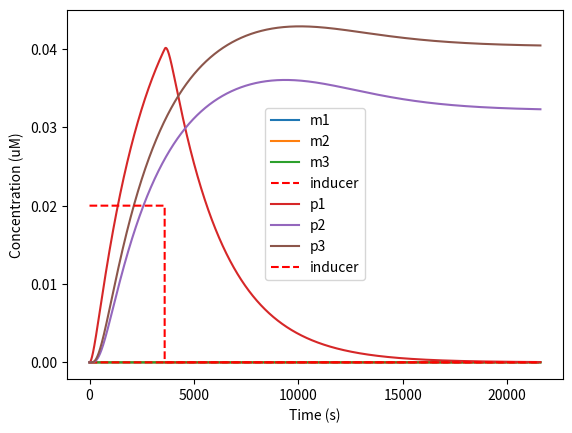

Source code (Python):
import numpy as np
from scipy.integrate import odeint
import matplotlib.pyplot as plt

# Parameters
rxt = 19.8  #uM
rlt = 123.96  #uM

mu = 0.000385  #s^-1

g = 7.07e-13  #uM

kappa_x = 0.0048  #uM
kappa_l = kappa_x

tau_x1 = 0.875  #s^-1
tau_x2 = 0.4375  #s^-1
tau_x3 = 1.75  #s^-1

tau_l1 = tau_x1
tau_l2 = tau_x2
tau_l3 = tau_x3

k_xel1 = 0.035  #s^-1
k_xel2 = 0.0175  #s^-1
k_xel3 = 0.07  #s^-1

k_xdeg1 = 5.5e-3  #s^-1
k_xdeg2 = 5.5e-3  #s^-1
k_xdeg3 = 5.5e-3  #s^-1

k_xdegex = k_xdeg1 + mu  #s^-1

k_lel1 = 0.03625  #s^-1
k_lel2 = 0.0181  #s^-1
k_lel3 = 0.0725  #s^-1

k_ldeg1 = 3.85e-6  #s^-1
k_ldeg2 = 3.85e-6  #s^-1
k_ldeg3 = 3.85e-6  #s^-1

k_ldegex = k_ldeg1 + mu  #s^-1

w_basal = 0.00001
w_i = 300

n1 = 1.5
n2 = 1.5
n3 = 1.5


def eqn(y, t, ind, broken):
    m1, m2, m3, p1, p2, p3 = y

    A = [
    [-k_xdegex, 0, 0, 0, 0, 0],
    [0, -k_xdeg2 - mu, 0, 0, 0, 0],
    [0, 0, -k_xdeg3 - mu, 0, 0, 0],
    [0, 0, 0, -k_ldegex, 0, 0],
    [0, 0, 0, 0, -k_ldeg2 - mu, 0],
    [0, 0, 0, 0, 0, -k_ldeg3 - mu]
    ]

    S = [
    [1, 0, 0, 0, 0, 0],
    [0, 1, 0, 0, 0, 0],
    [0, 0, 1, 0, 0, 0],
    [0, 0, 0, 1, 0, 0],
    [0, 0, 0, 0, 1, 0],
    [0, 0, 0, 0, 0, 1]
    ]

    rx1 = k_xel1 * rxt * g / (tau_x1*kappa_x + g*(tau_x1+1))
    rx2 = k_xel2 * rxt * g / (tau_x2*kappa_x + g*(tau_x2+1))
    rx3 = k_xel3 * rxt * g / (tau_x3*kappa_x + g*(tau_x3+1))

    rl1 = k_lel1 * rlt * m1 / (tau_l1*kappa_l + m1*(tau_l1+1))
    rl2 = k_lel2 * rlt * m2 / (tau_l2*kappa_l + m2*(tau_l2+1))
    rl3 = k_lel3 * rlt * m3 / (tau_l3*kappa_l + m3*(tau_l3+1))

    i_conc = ind  #uM
    f_i = i_conc**n1 / (kappa_x**n1 + i_conc**n1)

    w_12 = 1
    w_32 = 1.5
    w_13 = 2
    if broken:
        w_23 = 0
    else:
        w_23 = 3

    f_12 = p1**n2 / (kappa_x**n2 + p1**n2)
    f_32 = p3**n2 / (kappa_x**n2 + p3**n2)

    f_13 = p1**n3 / (kappa_x**n3 + p1**n3)
    f_23 = p2**n3 / (kappa_x**n3 + p2**n3)

    ux1 = (w_basal + w_i * f_i)/(1 + w_basal + w_i * f_i)
    ux2 = (w_basal + w_12 * f_12 + w_32 * f_32)/ (1 + w_basal + w_12 * f_12 + w_32 * f_32)
    ux3 = (w_basal + w_13 * f_13 + w_23 * f_23)/ (1 + w_basal + w_13 * f_13 + w_23 * f_23)

    r = [rx1*ux1, rx2*ux2, rx3*ux3, rl1, rl2, rl3]

    dxdt = np.matmul(A, y) + np.matmul(S, r)

    return dxdt


def solve_ode(broken=False):
    t_1 = np.linspace(0, 3600, 1000)
    y_on = [0, 0, 0, 0, 0, 0]
    if broken:
        sol1 = odeint(eqn, y_on, t_1, args=(10,True))
    else:
        sol1 = odeint(eqn, y_on, t_1, args=(10,False))

    t_2 = np.linspace(3600, 360*60, 6000)
    y_off = sol1[len(sol1)-1,:]
    if broken:
        sol2 = odeint(eqn, y_off, t_2, args=(0,True))
    else:
        sol2 = odeint(eqn, y_off, t_2, args=(0,False))

    return sol1, sol2


def plot_mRNA(sol1, sol2):
    t_1 = np.linspace(0, 3600, 1000)
    t_2 = np.linspace(3600, 360*60, 6000)
    t = np.concatenate((t_1, t_2), 0)

    m1 = np.concatenate((sol1[:,0], sol2[:,0]))
    m2 = np.concatenate((sol1[:,1], sol2[:,1]))
    m3 = np.concatenate((sol1[:,2], sol2[:,2]))

    ind_on = np.full(1000, m1[1000]/2)
    ind_off = np.zeros(6000)
    ind = np.concatenate((ind_on, ind_off), 0)

    plt.plot(t, m1, label="m1")
    plt.plot(t, m2, label="m2")
    plt.plot(t, m3, label="m3")
    plt.plot(t, ind, '--r', label="inducer")
    plt.xlabel("Time (s)")
    plt.ylabel("Concentration (uM)")
    plt.legend(loc="best")
    plt.show()


def plot_proteins(sol1, sol2):
    t_1 = np.linspace(0, 3600, 1000)
    t_2 = np.linspace(3600, 360*60, 6000)
    t = np.concatenate((t_1, t_2), 0)

    p1 = np.concatenate((sol1[:,3], sol2[:,3]))
    p2 = np.concatenate((sol1[:,4], sol2[:,4]))
    p3 = np.concatenate((sol1[:,5], sol2[:,5]))

    ind_on = np.full(1000, p1[1000]/2)
    ind_off = np.zeros(6000)
    ind = np.concatenate((ind_on, ind_off), 0)

    plt.plot(t, p1, label="p1")
    plt.plot(t, p2, label="p2")
    plt.plot(t, p3, label="p3")
    plt.plot(t, ind, 'r--', label="inducer")
    plt.xlabel("Time (s)")
    plt.ylabel("Concentration (uM)")
    plt.legend(loc="best")
    plt.show()


def solve_discretized(ind, tau=0.6, broken=False):
    A = np.array([
    [-k_xdegex, 0, 0, 0, 0, 0],
    [0, -k_xdeg2 - mu, 0, 0, 0, 0],
    [0, 0, -k_xdeg3 - mu, 0, 0, 0],
    [0, 0, 0, -k_ldegex, 0, 0],
    [0, 0, 0, 0, -k_ldeg2 - mu, 0],
    [0, 0, 0, 0, 0, -k_ldeg3 - mu]
    ])

    A_hat = np.exp(tau*A)

    A_inv = np.linalg.inv(A)

    S = [
    [1, 0, 0, 0, 0, 0],
    [0, 1, 0, 0, 0, 0],
    [0, 0, 1, 0, 0, 0],
    [0, 0, 0, 1, 0, 0],
    [0, 0, 0, 0, 1, 0],
    [0, 0, 0, 0, 0, 1]
    ]

    I = [
    [1, 0, 0, 0, 0, 0],
    [0, 1, 0, 0, 0, 0],
    [0, 0, 1, 0, 0, 0],
    [0, 0, 0, 1, 0, 0],
    [0, 0, 0, 0, 1, 0],
    [0, 0, 0, 0, 0, 1]
    ]

    i_conc = ind  #uM
    f_i = i_conc**n1 / (kappa_x**n1 + i_conc**n1)

    w_12 = 1200
    w_32 = 15000
    w_13 = 1300
    if broken:
        w_23 = 0
    else:
        w_23 = 10000

    S_hat = np.matmul(A_inv, np.matmul(A_hat-I, S))

    # r initial
    rx1 = k_xel1 * rxt * g / (tau_x1*kappa_x + g*(tau_x1+1))
    rx2 = k_xel2 * rxt * g / (tau_x2*kappa_x + g*(tau_x2+1))
    rx3 = k_xel3 * rxt * g / (tau_x3*kappa_x + g*(tau_x3+1))

    ux1 = (w_basal + w_i * f_i)/(1 + w_basal + w_i * f_i)
    ux2 = (w_basal)/ (1 + w_basal)
    ux3 = (w_basal)/ (1 + w_basal)

    r = [rx1*ux1, rx2*ux2, rx3*ux3, 0, 0, 0]

    x = np.zeros([6000, 6])
    for i in range(1, 6):
        x[i,:] = np.matmul(A_hat, x[i-1,:])+np.matmul(S_hat, r)
        [m1, m2, m3, p1, p2, p3] = x[i,:]
        print(p1)

        rx1 = k_xel1 * rxt * g / (tau_x1*kappa_x + g*(tau_x1+1))
        rx2 = k_xel2 * rxt * g / (tau_x2*kappa_x + g*(tau_x2+1))
        rx3 = k_xel3 * rxt * g / (tau_x3*kappa_x + g*(tau_x3+1))

        rl1 = k_lel1 * rlt * m1 / (tau_l1*kappa_l + m1*(tau_l1+1))
        rl2 = k_lel2 * rlt * m2 / (tau_l2*kappa_l + m2*(tau_l2+1))
        rl3 = k_lel3 * rlt * m3 / (tau_l3*kappa_l + m3*(tau_l3+1))

        f_12 = p1**n2 / (kappa_x**n2 + p1**n2)
        print("Denominator: %.4f + %.4f = %.4f" % (kappa_x**n2, p1, kappa_x**n2 + p1**n2))
        f_32 = p3**n2 / (kappa_x**n2 + p3**n2)

        f_13 = p1**n3 / (kappa_x**n3 + p1**n3)
        f_23 = p2**n3 / (kappa_x**n3 + p2**n3)

        ux1 = (w_basal + w_i * f_i)/(1 + w_basal + w_i * f_i)
        ux2 = (w_basal + w_12 * f_12 + w_32 * f_32)/ (1 + w_basal + w_12 * f_12 + w_32 * f_32)
        ux3 = (w_basal + w_13 * f_13 + w_23 * f_23)/ (1 + w_basal + w_13 * f_13 + w_23 * f_23)

        r = [rx1*ux1, rx2*ux2, rx3*ux3, rl1, rl2, rl3]

    t = np.linspace(0, 3600, 6000)
    m1 = x[:,0]
    m2 = x[:,1]
    m3 = x[:,2]
    p1 = x[:,3]
    p2 = x[:,4]
    p3 = x[:,5]

    plt.plot(t, m1, label="m1")
    plt.plot(t, m2, label="m2")
    plt.plot(t, m3, label="m3")
    plt.legend(loc="best")
    plt.show()

    plt.plot(t, p1, label="p1")
    plt.plot(t, p2, label="p2")
    plt.plot(t, p3, label="p3")
    plt.legend(loc="best")
    plt.show()


def main():
    sol1, sol2 = solve_ode(broken=False)
    plot_mRNA(sol1, sol2)
    plot_proteins(sol1, sol2)

    # solve_discretized(10, tau=0.6, broken=False)



if __name__ == "__main__":
    main()
